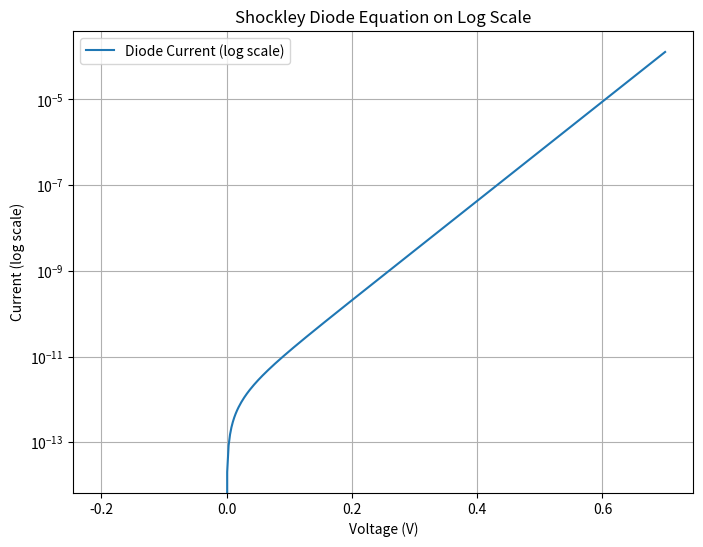

Write the Python code that produced this figure.
import numpy as np
import matplotlib.pyplot as plt

# 상수 정의
Is = 1e-12  # 포화 전류 (A)
n = 1.5  # 이상 계수
Vt = 0.025  # 열전압 (Volt)

# 전압 범위 설정
V = np.linspace(-0.2, 0.7, 400)  # -0.2V부터 0.7V까지

# 쇼클리 다이오드 방정식 계산
I = Is * (np.exp(V / (n * Vt)) - 1)

# 0 이하의 값은 그래프에 로그 스케일로 표현할 때 문제를 일으킬 수 있으므로 필터링


# 그래프 그리기
plt.figure(figsize=(8, 6))
plt.semilogy(V, I, label='Diode Current (log scale)')
plt.title('Shockley Diode Equation on Log Scale')
plt.xlabel('Voltage (V)')
plt.ylabel('Current (log scale)')
plt.grid(True)
plt.legend()
plt.show()